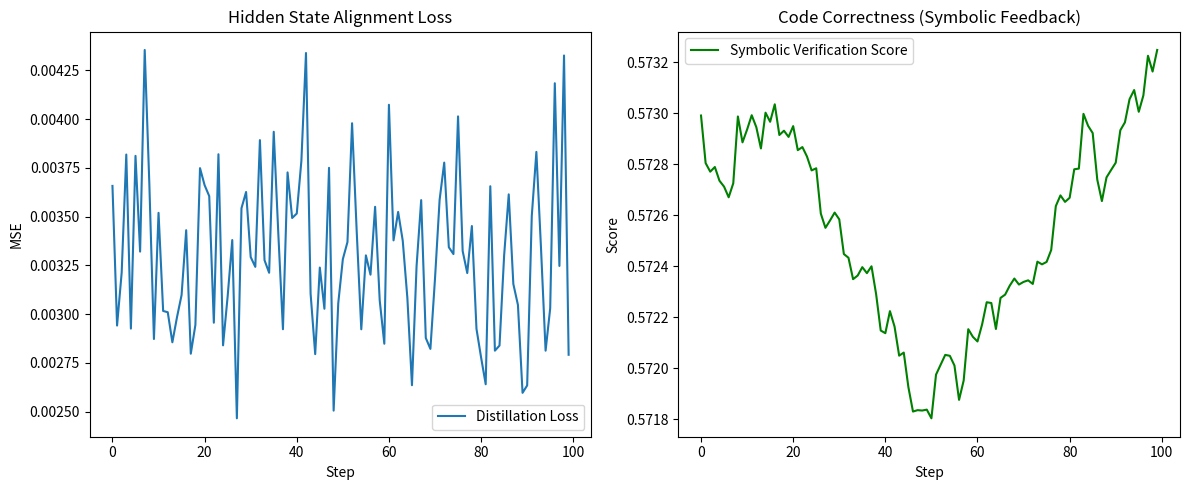

Here is the Python script that generated this plot: (Note: this script raises an exception after producing the figure.)
import numpy as np
import matplotlib.pyplot as plt
import time

# Simulation of Neural Symbolic Distillation for Code Synthesis
# Objective: Distill symbolic logic (formal verification) into hidden state trajectories
# Using NumPy only to avoid environment dependencies

class SymbolicSolver:
    """Simulates a formal symbolic solver verifying CUDA kernel logic."""
    def verify(self, code_latent):
        # Higher values simulate "more verified" trajectories
        return np.sin(code_latent * 2) + 0.5 * np.cos(code_latent * 5)

class StudentModel:
    def __init__(self, input_dim=128, hidden_dim=128):
        self.w1 = np.random.randn(input_dim, hidden_dim) * 0.01
        self.w2 = np.random.randn(hidden_dim, 1) * 0.01

    def forward(self, x):
        h = np.maximum(0, np.dot(x, self.w1)) # ReLU
        out = np.dot(h, self.w2)
        return out, h

def run_distillation_simulation():
    print("Starting Neural Symbolic Distillation Simulation for Code Synthesis...")
    
    # Parameters
    steps = 100
    learning_rate = 0.01
    
    # Models
    student = StudentModel()
    solver = SymbolicSolver()
    
    # Metrics tracking
    losses = []
    symbolic_scores = []
    latencies = []

    # Input (simulated code context)
    context = np.random.randn(1, 128)

    for i in range(steps):
        start_time = time.time()
        
        # Forward pass
        out, hidden = student.forward(context)
        
        # Get symbolic feedback
        score = solver.verify(np.mean(hidden))
        
        # Simulated Distillation Target (Logic-aligned hidden state)
        # We simulate a "teacher" update toward the symbolic goal
        target_hidden = hidden + 0.1 * np.random.randn(*hidden.shape) * score
        
        # Simple MSE Loss calculation
        loss = np.mean((hidden - target_hidden)**2)
        
        # Manual weight update (Simplified "Distillation" gradient)
        # Gradient of MSE with respect to weights w1 (via hidden)
        grad_hidden = 2 * (hidden - target_hidden) / hidden.size
        # Correctly handle ReLU gradient
        grad_hidden[hidden <= 0] = 0
        grad_w1 = np.dot(context.T, grad_hidden)
        
        student.w1 -= learning_rate * grad_w1
        
        end_time = time.time()
        
        losses.append(loss)
        symbolic_scores.append(score)
        latencies.append((end_time - start_time) * 1000) # ms

        if i % 20 == 0:
            print(f"Step {i}: Loss={loss:.6f}, Symbolic Score={score:.4f}")

    # Generate Report Plots
    plt.figure(figsize=(12, 5))
    
    plt.subplot(1, 2, 1)
    plt.plot(losses, label='Distillation Loss')
    plt.title('Hidden State Alignment Loss')
    plt.xlabel('Step')
    plt.ylabel('MSE')
    plt.legend()
    
    plt.subplot(1, 2, 2)
    plt.plot(symbolic_scores, color='green', label='Symbolic Verification Score')
    plt.title('Code Correctness (Symbolic Feedback)')
    plt.xlabel('Step')
    plt.ylabel('Score')
    plt.legend()
    
    plt.tight_layout()
    plt.savefig('ml-explorations/2026-02-13_neural-symbolic-distillation-code-synthesis/results_chart.png')
    
    # Save latency stats
    avg_latency = np.mean(latencies)
    print(f"Simulation Complete. Average Latency per step: {avg_latency:.4f}ms")
    
    return losses, symbolic_scores, avg_latency

if __name__ == "__main__":
    run_distillation_simulation()
